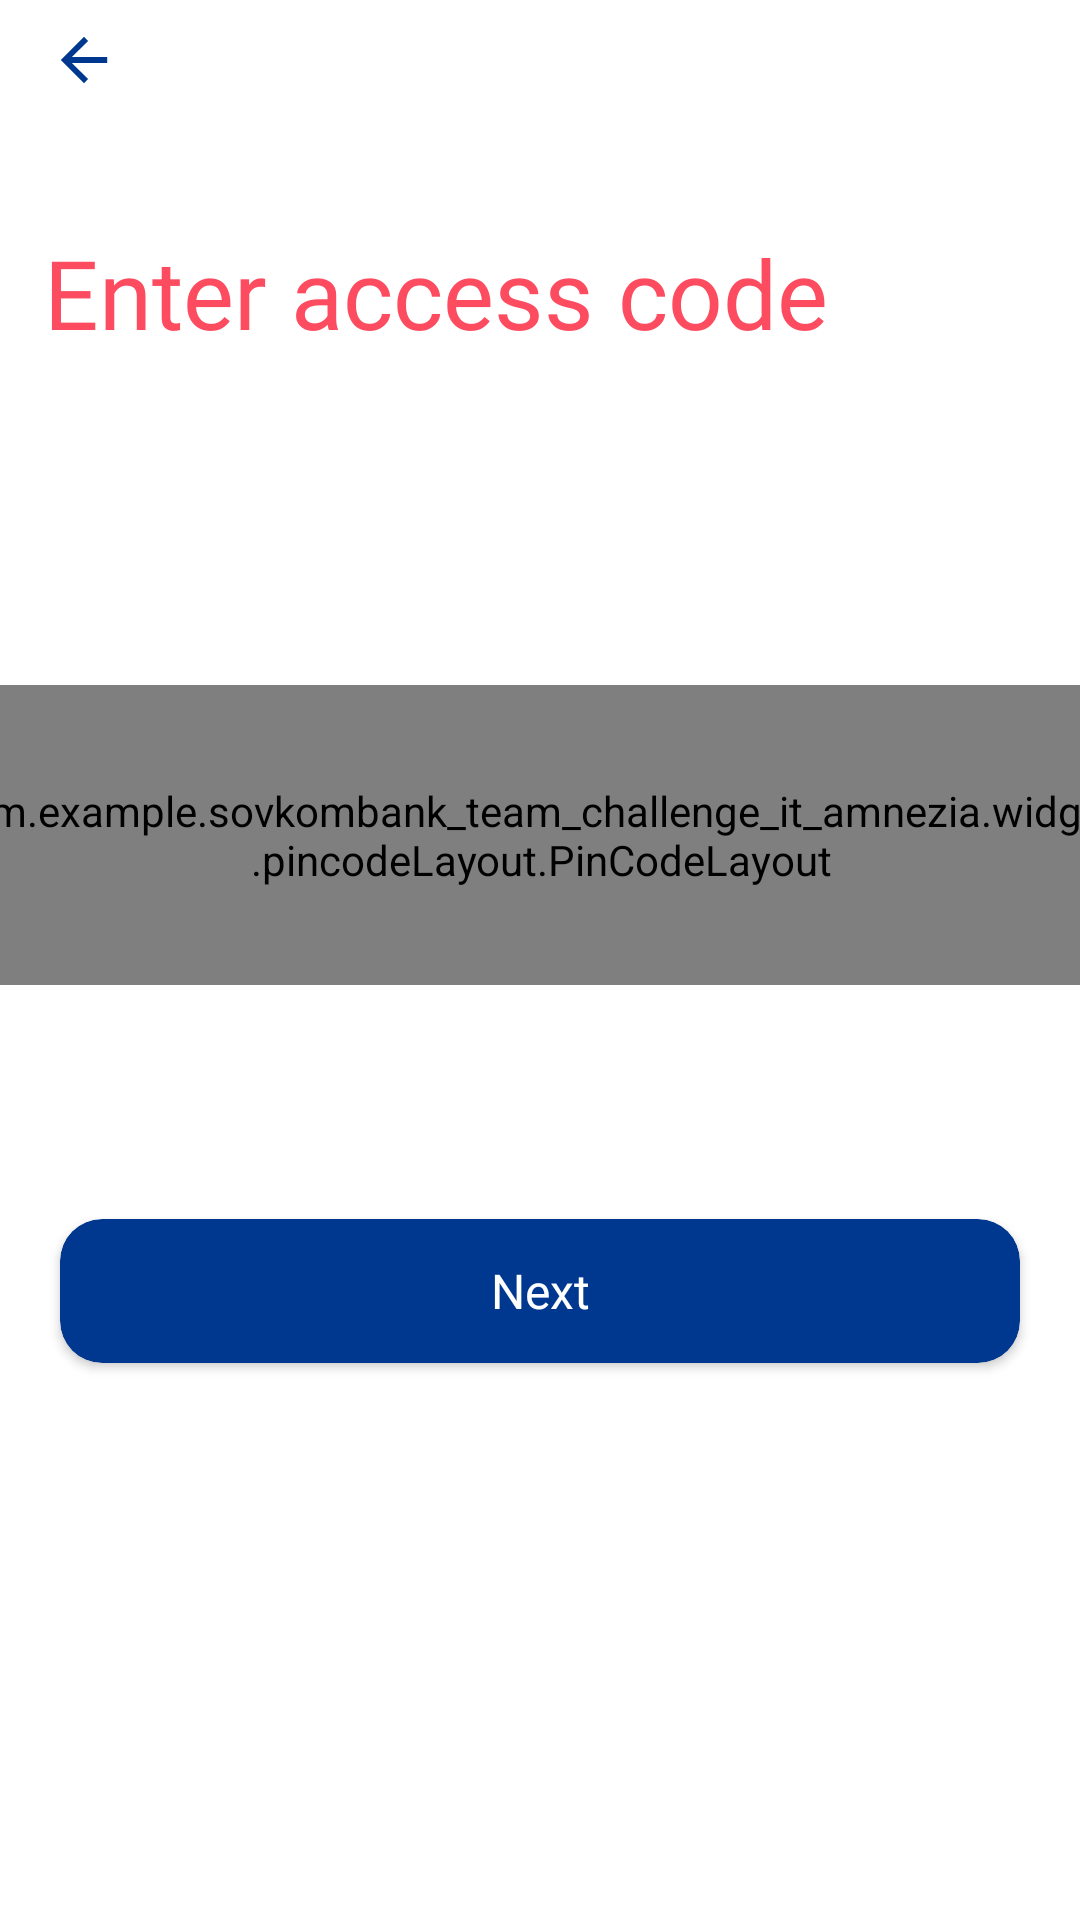

Reconstruct the res/layout file that produces this screen, plus the resources it refers to.
<!-- AndroidManifest.xml: fallback theme Theme.MaterialComponents.DayNight.NoActionBar -->
<!-- res/layout/create_code_fragment.xml -->
<?xml version="1.0" encoding="utf-8"?>
<androidx.constraintlayout.widget.ConstraintLayout
    xmlns:android="http://schemas.android.com/apk/res/android"
    android:layout_width="match_parent"
    android:layout_height="match_parent"
    android:fitsSystemWindows="true"
    android:id="@+id/create_code_layout"
    xmlns:app="http://schemas.android.com/apk/res-auto">

    <androidx.appcompat.widget.Toolbar
        android:id="@+id/toolbarCreateCode"
        android:layout_width="match_parent"
        android:layout_height="40dp"
        app:layout_constraintStart_toStartOf="parent"
        app:layout_constraintTop_toTopOf="parent"
        app:navigationIcon="@drawable/arrow_back">

    </androidx.appcompat.widget.Toolbar>


    <TextView
        android:id="@+id/createCodeTextView"
        android:layout_width="280dp"
        android:layout_height="wrap_content"
        android:layout_marginStart="40dp"
        android:layout_marginTop="36dp"
        android:layout_marginEnd="91dp"
        android:fontFamily="@font/gteestiprotext_regular"
        android:lines="2"
        android:alpha="1"
        android:visibility="visible"
        android:text="@string/CreateCode"
        android:textAlignment="textStart"
        android:textColor="@color/red"
        android:textSize="32sp"
        app:layout_constraintEnd_toEndOf="parent"
        app:layout_constraintStart_toStartOf="parent"
        app:layout_constraintTop_toBottomOf="@+id/toolbarCreateCode" />

        <com.example.sovkombank_team_challenge_it_amnezia.widgets.pincodeLayout.PinCodeLayout
            android:id="@+id/pincodeLayout_first"
            android:layout_width="400dp"
            android:layout_height="100dp"
            android:layout_marginTop="72dp"
            app:activeBarColor="@color/white"
            app:filledPinIcon="@drawable/pincode_filled"
            app:hidePin="false"
            android:visibility="visible"
            app:inactiveBarColor="@color/white"
            app:inputBackground="@color/transparent"
            app:layout_constraintEnd_toEndOf="parent"
            app:layout_constraintStart_toStartOf="parent"
            app:layout_constraintTop_toBottomOf="@+id/createCodeTextView"
            app:pinLength="4"
            app:pinType="digits"
            app:unfilledPinIcon="@drawable/pincode_empty" />

    <androidx.cardview.widget.CardView
        android:id="@+id/buttonNextCreateCode"
        android:layout_width="0dp"
        android:layout_height="48dp"
        android:layout_marginStart="20dp"
        android:layout_marginTop="250dp"
        android:layout_marginEnd="20dp"
        android:clickable="true"
        android:focusable="true"
        android:foreground="?attr/selectableItemBackground"
        app:cardBackgroundColor="@color/blue"
        app:cardCornerRadius="14dp"
        app:layout_constraintEnd_toEndOf="parent"
        app:layout_constraintStart_toStartOf="parent"
        app:layout_constraintTop_toBottomOf="@+id/createCodeTextView">

        <TextView
            android:layout_width="match_parent"
            android:layout_height="match_parent"
            android:fontFamily="@font/gteestiprotext_regular"
            android:gravity="center"
            android:text="@string/Next"
            android:textColor="@color/white"
            android:textSize="16sp" />
    </androidx.cardview.widget.CardView>

</androidx.constraintlayout.widget.ConstraintLayout>
<!-- resources referenced by this layout -->
<resources>
  <color name="blue">#003890</color>
  <color name="red">#FD4C60</color>
  <color name="transparent">#00000000</color>
  <color name="white">#FFFFFFFF</color>
  <!-- drawable arrow_back (drawable) -->
  <vector xmlns:android="http://schemas.android.com/apk/res/android"
      android:width="40dp"
      android:height="40dp"
      android:viewportWidth="108"
      android:viewportHeight="108"
      android:tint="@color/blue"
      android:autoMirrored="true">
    <group android:scaleX="2.61"
        android:scaleY="2.61"
        android:translateX="22.68"
        android:translateY="22.68">
      <path
          android:fillColor="@android:color/white"
          android:pathData="M20,11H7.83l5.59,-5.59L12,4l-8,8 8,8 1.41,-1.41L7.83,13H20v-2z"/>
    </group>
  </vector>
  <!-- drawable pincode_empty (drawable-v24) -->
  <vector xmlns:android="http://schemas.android.com/apk/res/android"
      android:width="24dp"
      android:height="24dp"
      android:viewportWidth="512"
      android:viewportHeight="512">
    <path
        android:fillColor="@color/lightGrey"
        android:pathData="M256,48C141.601,48 48,141.601 48,256s93.601,208 208,208 208,-93.601 208,-208S370.399,48 256,48zM256,422.399c-91.518,0 -166.399,-74.882 -166.399,-166.399S164.482,89.6 256,89.6 422.4,164.482 422.4,256 347.518,422.399 256,422.399z"/>
  </vector>
  <!-- drawable pincode_filled (drawable-v24) -->
  <vector xmlns:android="http://schemas.android.com/apk/res/android"
      android:width="24dp"
      android:height="24dp"
      android:viewportWidth="512"
      android:viewportHeight="512">
    <path
        android:fillColor="@color/lightGrey"
        android:pathData="M256,152c-57.2,0 -104,46.8 -104,104s46.8,104 104,104 104,-46.8 104,-104 -46.8,-104 -104,-104zM256,48C141.601,48 48,141.601 48,256s93.601,208 208,208 208,-93.601 208,-208S370.399,48 256,48zM256,422.4c-91.518,0 -166.4,-74.883 -166.4,-166.4S164.482,89.6 256,89.6 422.4,164.482 422.4,256 347.518,422.4 256,422.4z"/>
  </vector>
  <string name="CreateCode">Enter access code</string>
  <string name="Next">Next</string>
  <color name="lightGrey">#A0AAC6</color>
</resources>
